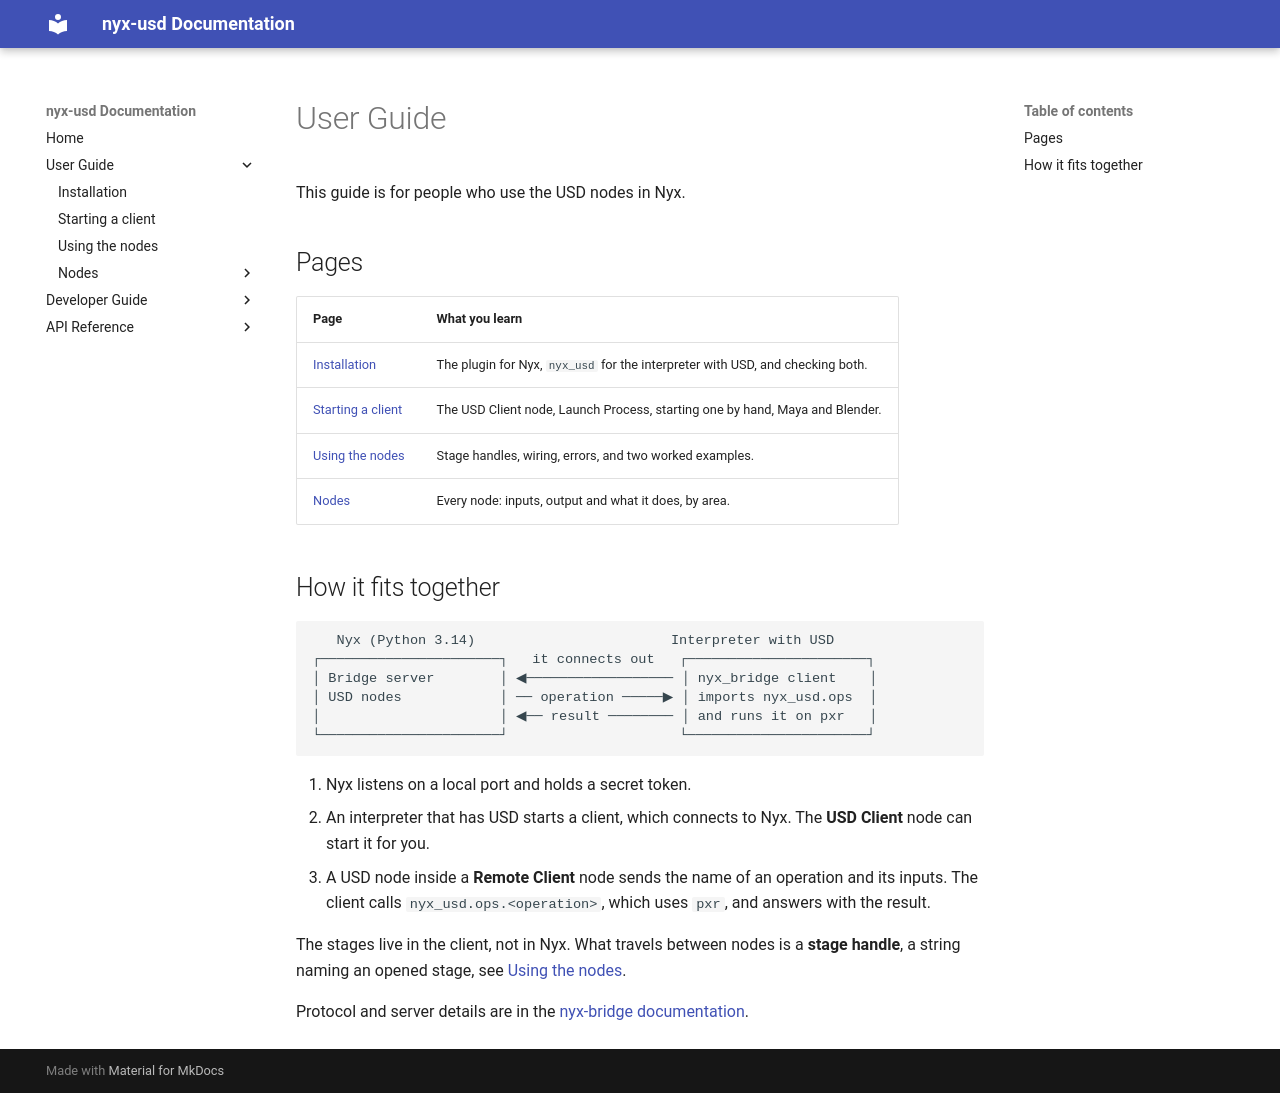

repository: sowwic/nyx-usd · page: user/index.html · generator: mkdocs

# User Guide

This guide is for people who use the USD nodes in Nyx.

## Pages

| Page | What you learn |
| --- | --- |
| [Installation](installation.md) | The plugin for Nyx, `nyx_usd` for the interpreter with USD, and checking both. |
| [Starting a client](starting-a-client.md) | The USD Client node, Launch Process, starting one by hand, Maya and Blender. |
| [Using the nodes](graphs.md) | Stage handles, wiring, errors, and two worked examples. |
| [Nodes](nodes/index.md) | Every node: inputs, output and what it does, by area. |

## How it fits together

```text
   Nyx (Python 3.14)                        Interpreter with USD
┌──────────────────────┐   it connects out   ┌──────────────────────┐
│ Bridge server        │ ◀────────────────── │ nyx_bridge client    │
│ USD nodes            │ ── operation ─────▶ │ imports nyx_usd.ops  │
│                      │ ◀── result ──────── │ and runs it on pxr   │
└──────────────────────┘                     └──────────────────────┘
```

1. Nyx listens on a local port and holds a secret token.
2. An interpreter that has USD starts a client, which connects to Nyx. The **USD Client**
   node can start it for you.
3. A USD node inside a **Remote Client** node sends the name of an operation and its
   inputs. The client calls `nyx_usd.ops.<operation>`, which uses `pxr`, and answers with
   the result.

The stages live in the client, not in Nyx. What travels between nodes is a **stage
handle**, a string naming an opened stage, see [Using the nodes](graphs.md).

Protocol and server details are in the
[nyx-bridge documentation](https://sowwic.github.io/nyx-bridge/).
